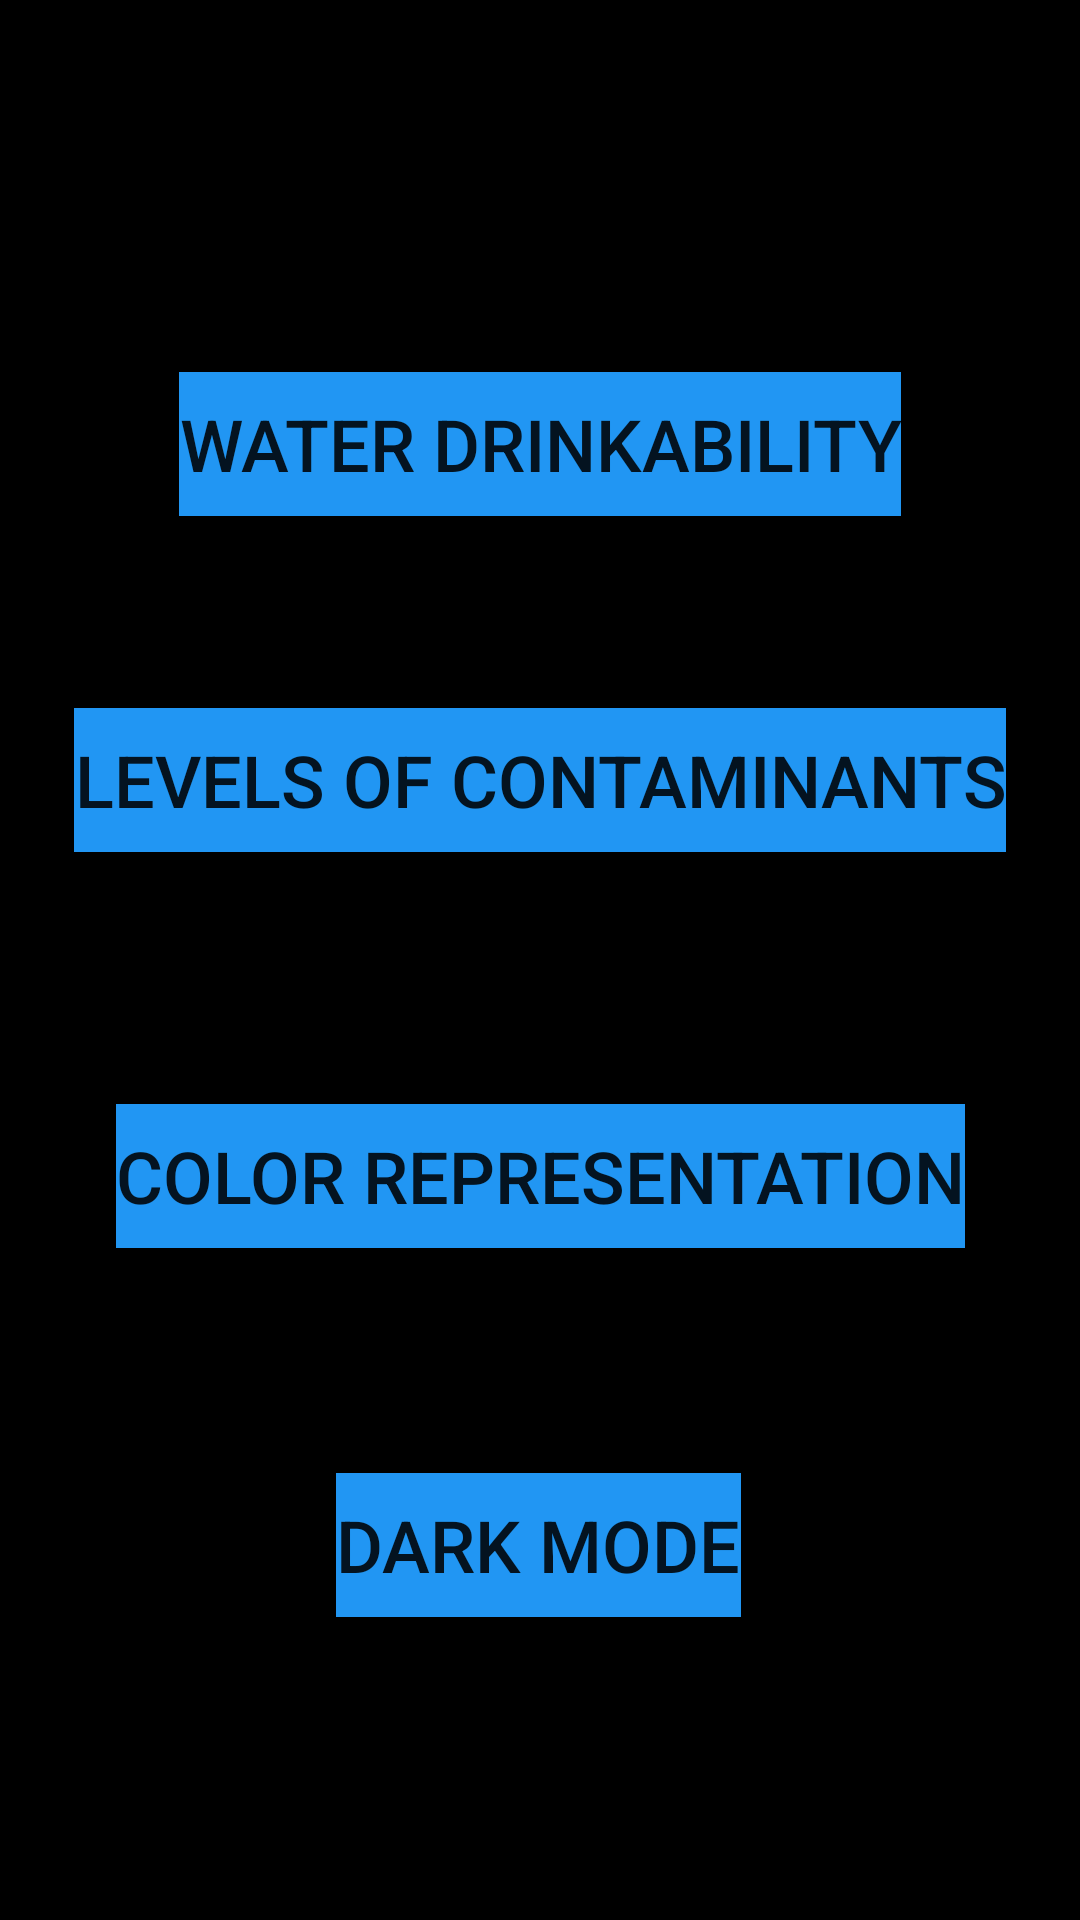

This screen was rendered from an Android layout file. Write that file and the resources it references.
<!-- AndroidManifest.xml: application theme Theme.WaterQualityApp -->
<!-- res/layout/activity_dark_mode.xml -->
<?xml version="1.0" encoding="utf-8"?>
<android.support.constraint.ConstraintLayout xmlns:android="http://schemas.android.com/apk/res/android"
    xmlns:app="http://schemas.android.com/apk/res-auto"
    xmlns:tools="http://schemas.android.com/tools"
    android:layout_width="match_parent"
    android:layout_height="match_parent"
    android:background="@color/black"
    tools:context=".DarkMode">

    <Button
        android:id="@+id/water_drink"
        android:layout_width="wrap_content"
        android:layout_height="wrap_content"
        android:layout_marginStart="16dp"
        android:layout_marginLeft="16dp"
        android:layout_marginTop="124dp"
        android:layout_marginEnd="16dp"
        android:layout_marginRight="16dp"
        android:background="#2196F3"
        android:text="@string/water_drinkability"
        android:textSize="24sp"
        app:layout_constraintEnd_toEndOf="parent"
        app:layout_constraintStart_toStartOf="parent"
        app:layout_constraintTop_toTopOf="parent" />

    <Button
        android:id="@+id/water_cont"
        android:layout_width="wrap_content"
        android:layout_height="wrap_content"
        android:layout_marginStart="16dp"
        android:layout_marginLeft="16dp"
        android:layout_marginTop="64dp"
        android:layout_marginEnd="16dp"
        android:layout_marginRight="16dp"
        android:background="#2196F3"
        android:text="@string/levels_of_contaminants"
        android:textSize="24sp"
        app:layout_constraintEnd_toEndOf="parent"
        app:layout_constraintStart_toStartOf="parent"
        app:layout_constraintTop_toBottomOf="@+id/water_drink" />

    <Button
        android:id="@+id/color_rep"
        android:layout_width="wrap_content"
        android:layout_height="wrap_content"
        android:layout_marginStart="16dp"
        android:layout_marginLeft="16dp"
        android:layout_marginTop="84dp"
        android:layout_marginEnd="16dp"
        android:layout_marginRight="16dp"
        android:background="#2196F3"
        android:text="@string/color_representation"
        android:textSize="24sp"
        app:layout_constraintEnd_toEndOf="parent"
        app:layout_constraintStart_toStartOf="parent"
        app:layout_constraintTop_toBottomOf="@+id/water_cont" />

    <Button
        android:id="@+id/dark_mode_1"
        android:layout_width="wrap_content"
        android:layout_height="wrap_content"
        android:layout_marginStart="16dp"
        android:layout_marginLeft="16dp"
        android:layout_marginTop="75dp"
        android:layout_marginEnd="16dp"
        android:layout_marginRight="16dp"
        android:background="#2196F3"
        android:text="@string/dark_mode"
        android:textSize="24sp"
        app:layout_constraintEnd_toEndOf="parent"
        app:layout_constraintHorizontal_bias="0.498"
        app:layout_constraintStart_toStartOf="parent"
        app:layout_constraintTop_toBottomOf="@+id/color_rep" />

</android.support.constraint.ConstraintLayout>
<!-- resources referenced by this layout -->
<resources>
  <color name="black">#FF000000</color>
  <string name="color_representation">Color Representation</string>
  <string name="dark_mode">Dark Mode</string>
  <string name="levels_of_contaminants">Levels of Contaminants</string>
  <string name="water_drinkability">Water Drinkability</string>
  <style name="Theme.WaterQualityApp" parent="Theme.MaterialComponents.Light">
          
          <item name="colorPrimary">@color/purple_500</item>
          <item name="colorPrimaryDark">@color/purple_700</item>
          <item name="colorAccent">@color/teal_200</item>
          
          <item name="windowActionBar">false</item>
          <item name="windowNoTitle">true</item>
      </style>
  <color name="purple_500">#FF6200EE</color>
  <color name="purple_700">#FF3700B3</color>
  <color name="teal_200">#FF03DAC5</color>
</resources>
